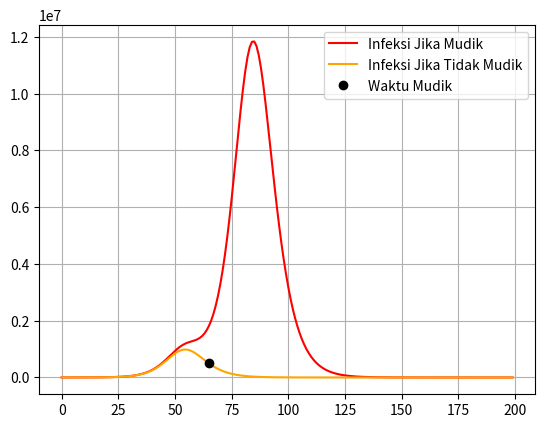

Reproduce this figure in Python.
# import numpy as np
import matplotlib.pyplot as plt

time = 200
beta = 0.5  # infection rate
gamma = 0.3  # recovery rate
teta = 1000  # travel rate from cluster 1 to 2 =number of people traveling per  day

S_1 = [0 for _ in range(time)]
S_2 = [0 for _ in range(time)]
S_3 = [0 for _ in range(time)]
S_4 = [0 for _ in range(time)]
S_M = [0 for _ in range(time)]
S = [0 for _ in range(time)]
I_1 = [0 for _ in range(time)]
I = [0 for _ in range(time)]
I_2 = [0 for _ in range(time)]
I_3 = [0 for _ in range(time)]
I_4 = [0 for _ in range(time)]
I_M = [0 for _ in range(time)]
R_1 = [0 for _ in range(time)]
R_2 = [0 for _ in range(time)]
R_3 = [0 for _ in range(time)]
R_4 = [0 for _ in range(time)]
R_M = [0 for _ in range(time)]
R = [0 for _ in range(time)]
travel = [0 for _ in range(time)]


T = [int(n) for n in range(time)]
S_1[0] = 10000000
I_1[0] = 200
S_2[0] = 120000000
I_2[0] = 10
S_3[0] = S_1[0]
I_3[0] = I_1[0]
S_4[0] = S_2[0]
I_4[0] = I_4[0]
N_1 = S_1[0]
N_2 = S_2[0]
N_3 = S_3[0]
N_4 = S_4[0]

waktu_mudik = 65
t = int(0)
while t+1 < time:
    S_M[t] = S_1[t] + S_2[t]
    I_M[t] = I_1[t] + I_2[t]
    R_M[t] = R_1[t] + R_2[t]
    S[t] = S_3[t] + S_4[t]
    I[t] = I_3[t] + I_4[t]
    R[t] = R_3[t] + R_4[t]
    S_3[t + 1] = S_3[t] - beta * I_3[t] * S_1[t] / N_3
    I_3[t + 1] = I_3[t] + beta * I_3[t] * S_1[t] / N_3 - gamma * I_3[t]
    R_3[t + 1] = R_3[t] + gamma * I_3[t]
    S_4[t + 1] = S_4[t] - beta * I_4[t] * S_4[t] / N_4
    I_4[t + 1] = I_4[t] + beta * I_4[t] * S_4[t] / N_4 - gamma * I_4[t]
    R_4[t + 1] = R_4[t] + gamma * I_4[t]
    if t > waktu_mudik :
        S_1[t+1] = teta*(S_2[t] / N_2) - teta*(S_1[t] / N_1) + S_1[t] - beta*I_1[t]*S_1[t]/N_1
        I_1[t+1] = teta*(I_2[t] / N_2) - teta*(I_1[t] / N_1) + I_1[t] + beta*I_1[t]*S_1[t]/N_1 - gamma*I_1[t]
        R_1[t+1] = teta*(R_2[t] / N_2) - teta*(R_1[t] / N_1) + R_1[t] + gamma*I_1[t]
        S_2[t + 1] = teta*(S_1[t] / N_1) - teta*(S_2[t] / N_2) + S_2[t] - beta * I_2[t] * S_2[t] / N_2
        I_2[t + 1] = teta*(I_1[t] / N_1) - teta*(I_2[t] / N_2) + I_2[t] + beta * I_2[t] * S_2[t] / N_2 - gamma * I_2[t]
        R_2[t + 1] = teta*(R_1[t] / N_1) - teta*(R_2[t] / N_2) + R_2[t] + gamma * I_2[t]
        if teta > 0 :
            teta -= 500
    else:
        S_1[t + 1] = S_1[t] - beta * I_1[t] * S_1[t] / N_1
        I_1[t + 1] = I_1[t] + beta * I_1[t] * S_1[t] / N_1 - gamma * I_1[t]
        R_1[t + 1] = R_1[t] + gamma * I_1[t]
        S_2[t + 1] = S_2[t] - beta * I_2[t] * S_2[t] / N_2
        I_2[t + 1] = I_2[t] + beta * I_2[t] * S_2[t] / N_2 - gamma * I_2[t]
        R_2[t + 1] = R_2[t] + gamma * I_2[t]
    t += 1



S_M[t] = S_1[t] + S_2[t]
I_M[t] = I_1[t] + I_2[t]
R_M[t] = R_1[t] + R_2[t]
S[t] = S_3[t] + S_4[t]
I[t] = I_3[t] + I_4[t]
R[t] = R_3[t] + R_4[t]
plt.grid(True)
plt.plot(T, I_M, color='red', label="Infeksi Jika Mudik")
plt.plot(T, I, color='orange', label="Infeksi Jika Tidak Mudik")
#plt.plot(T, R_M, color='green', label="Recovered Jika Mudik")
plt.plot(T[waktu_mudik], I[waktu_mudik],'o', color='black', label="Waktu Mudik")
#plt.plot(T, I_2, color='red', label="Infeksi Di Region 2 Jika Mudik")

#plt.plot(T, R_1, color='green', label="Recovered")
plt.legend()
plt.show()
